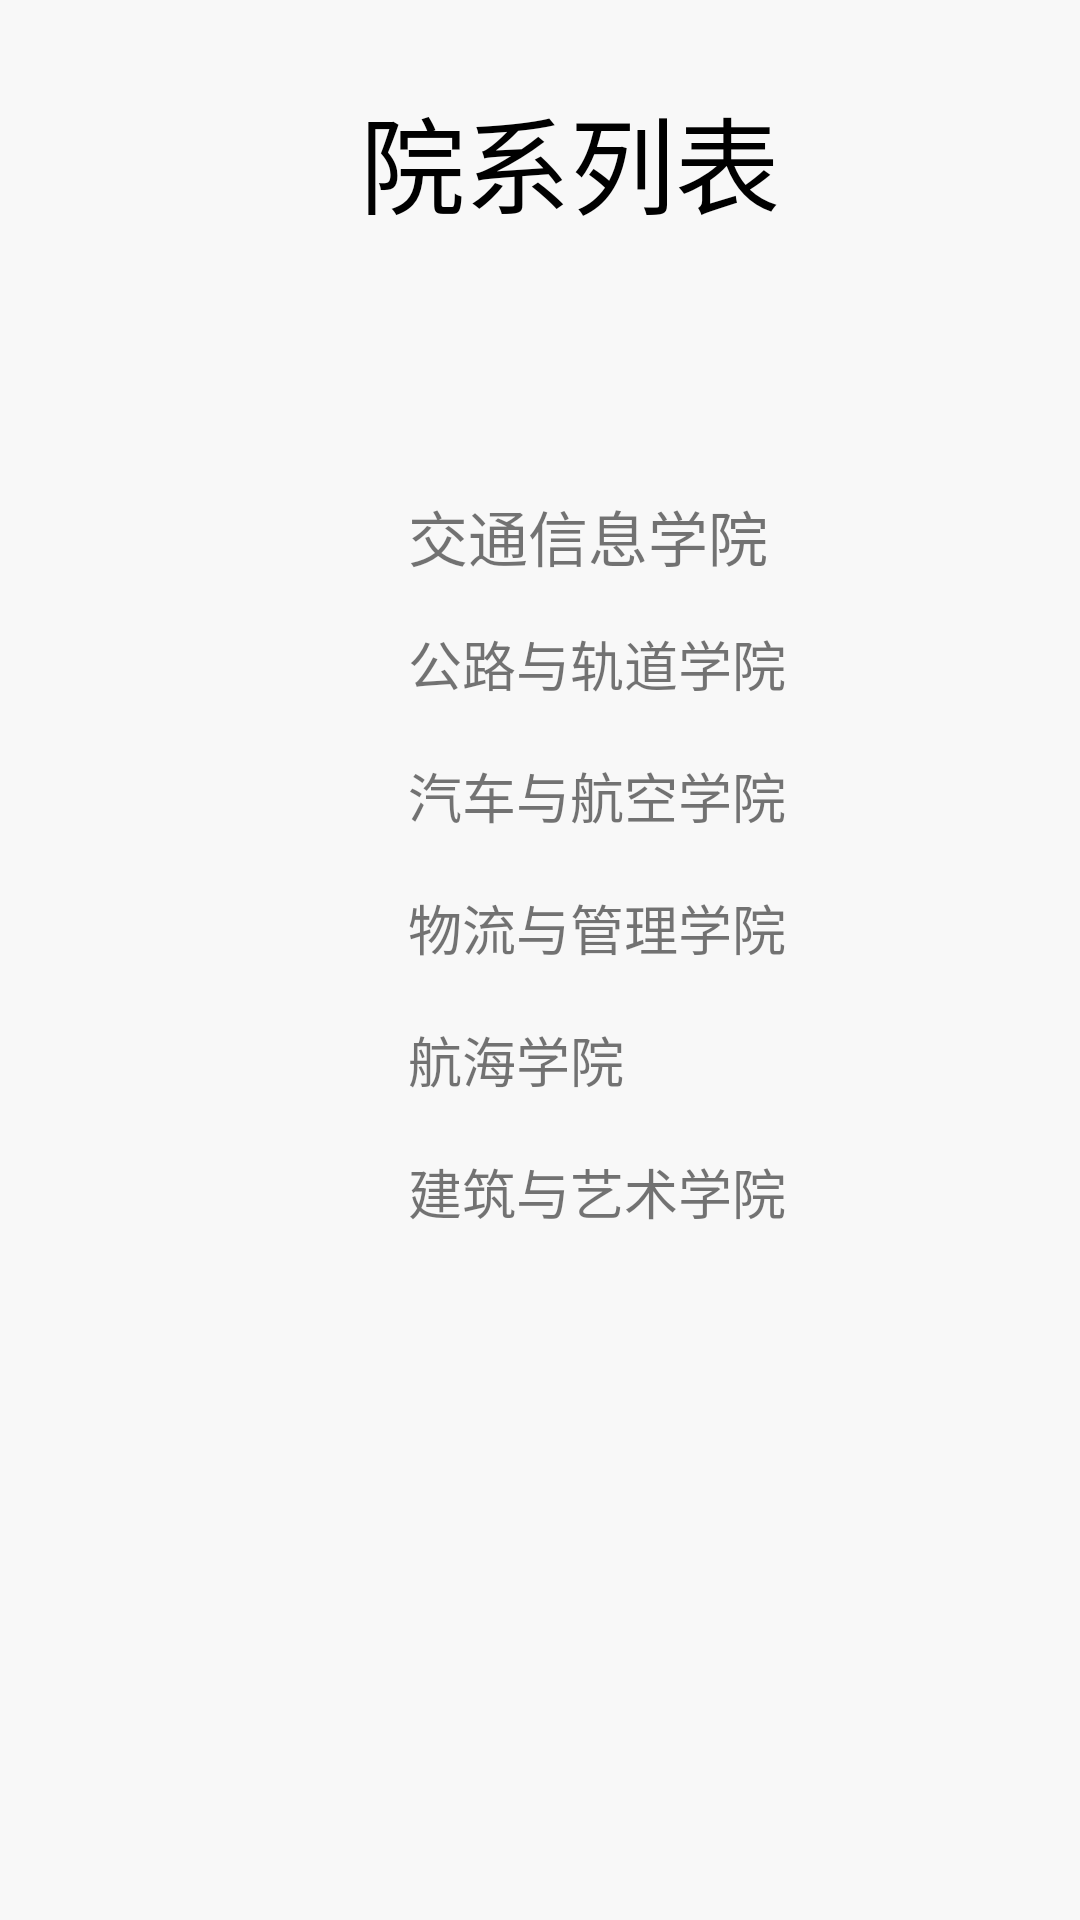

Reconstruct the res/layout file that produces this screen, plus the resources it refers to.
<!-- AndroidManifest.xml: application theme Theme.HJSchoolHelper_200301851 -->
<!-- res/layout/activity_xueyuan_jieshao.xml -->
<?xml version="1.0" encoding="utf-8"?>
<androidx.constraintlayout.widget.ConstraintLayout xmlns:android="http://schemas.android.com/apk/res/android"
    xmlns:app="http://schemas.android.com/apk/res-auto"
    xmlns:tools="http://schemas.android.com/tools"
    android:layout_width="match_parent"
    android:layout_height="match_parent"
    android:background="#F8F8F8"
    tools:context="com.example.hjschoolhelper_200301851.">

    <TextView
        android:id="@+id/textView11"
        android:layout_width="149dp"
        android:layout_height="46dp"
        android:layout_marginStart="120dp"
        android:layout_marginLeft="120dp"
        android:layout_marginTop="28dp"
        android:text="院系列表"
        android:textSize="35sp"
        android:textColor="#000000"
        app:layout_constraintStart_toStartOf="parent"
        app:layout_constraintTop_toTopOf="parent" />

    <TextView
        android:id="@+id/txt_jt"
        android:layout_width="136dp"
        android:layout_height="44dp"
        android:layout_marginStart="136dp"
        android:layout_marginLeft="136dp"
        android:layout_marginTop="164dp"
        android:text="交通信息学院"
        android:textSize="20dp"
        app:layout_constraintStart_toStartOf="parent"
        app:layout_constraintTop_toTopOf="parent" />

    <TextView
        android:id="@+id/txt_gg"
        android:layout_width="136dp"
        android:layout_height="44dp"
        android:text="公路与轨道学院"
        android:textSize="18dp"
        app:layout_constraintEnd_toEndOf="@+id/txt_jt"
        app:layout_constraintTop_toBottomOf="@+id/txt_jt" />

    <TextView
        android:id="@+id/txt_qh"
        android:layout_width="136dp"
        android:layout_height="44dp"
        android:text="汽车与航空学院"
        android:textSize="18sp"
        app:layout_constraintEnd_toEndOf="@+id/txt_gg"
        app:layout_constraintTop_toBottomOf="@+id/txt_gg" />

    <TextView
        android:id="@+id/txt_wg"
        android:layout_width="136dp"
        android:layout_height="44dp"
        android:text="物流与管理学院"
        android:textSize="18sp"
        app:layout_constraintEnd_toEndOf="@+id/txt_qh"
        app:layout_constraintTop_toBottomOf="@+id/txt_qh" />

    <TextView
        android:id="@+id/txt_hh"
        android:layout_width="136dp"
        android:layout_height="44dp"
        android:text="航海学院"
        android:textSize="18sp"
        app:layout_constraintEnd_toEndOf="@+id/txt_wg"
        app:layout_constraintTop_toBottomOf="@+id/txt_wg" />

    <TextView
        android:id="@+id/txt_jy"
        android:layout_width="136dp"
        android:layout_height="44dp"
        android:text="建筑与艺术学院"
        android:textSize="18sp"
        app:layout_constraintEnd_toEndOf="@+id/txt_hh"
        app:layout_constraintTop_toBottomOf="@+id/txt_hh" />

</androidx.constraintlayout.widget.ConstraintLayout>
<!-- resources referenced by this layout -->
<resources>
  <style name="Theme.HJSchoolHelper_200301851" parent="Theme.MaterialComponents.DayNight.DarkActionBar.Bridge">
          
          <item name="colorPrimary">@color/purple_500</item>
          <item name="colorPrimaryVariant">@color/purple_700</item>
          <item name="colorOnPrimary">@color/white</item>
          
          <item name="colorSecondary">@color/teal_200</item>
          <item name="colorSecondaryVariant">@color/teal_700</item>
          <item name="colorOnSecondary">@color/black</item>
          
          <item name="android:statusBarColor" tools:targetApi="l">?attr/colorPrimaryVariant</item>
          
      </style>
  <color name="purple_500">#3D77EA</color>
  <color name="purple_700">#D0000000</color>
  <color name="white">#FFFFFFFF</color>
  <color name="teal_200">#EFEA9D</color>
  <color name="teal_700">#F8BDAB</color>
  <color name="black">#FF000000</color>
</resources>
